2-way image classification set "data" from GitHub (WhoisKshitij/papaya-disease-detection); label vocabulary: diseased, healthy.

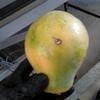
Label: diseased

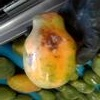
Label: diseased

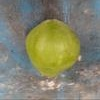
Label: healthy

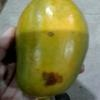
Label: diseased

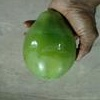
Label: healthy

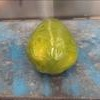
Label: healthy
